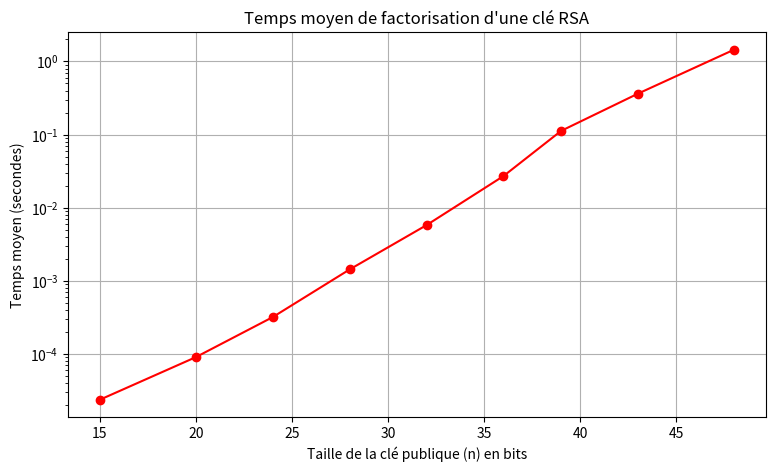

This figure's Python source:
import time
import random
import matplotlib.pyplot as plt

# ============================================================
# ARITHMÉTIQUE AVANCÉE ET CHIFFREMENT RSA
# ============================================================

def euclide_etendu(coefficient_a, coefficient_b):
    """Calcule le PGCD de a et b, ainsi que les coefficients de Bezout (u, v)."""
    if coefficient_a == 0:
        return coefficient_b, 0, 1
        
    pgcd, coefficient_u1, coefficient_v1 = euclide_etendu(coefficient_b % coefficient_a, coefficient_a)
    coefficient_u = coefficient_v1 - (coefficient_b // coefficient_a) * coefficient_u1
    coefficient_v = coefficient_u1
    
    return pgcd, coefficient_u, coefficient_v

def inverse_modulaire(exposant_e, indicatrice_phi):
    """Calcule l'inverse de e modulo phi pour générer la clé privée."""
    pgcd, coefficient_u, coefficient_v = euclide_etendu(exposant_e, indicatrice_phi)
    
    if pgcd != 1:
        raise ValueError("L'inverse modulaire n'existe pas (e et phi non premiers entre eux).")
        
    return coefficient_u % indicatrice_phi

def exponentiation_rapide(base, exposant, modulo):
    """Calcule (base^exposant) % modulo très rapidement en O(log(exposant))."""
    resultat = 1
    base_courante = base % modulo
    exposant_restant = exposant
    
    while exposant_restant > 0:
        if exposant_restant % 2 == 1:
            resultat = (resultat * base_courante) % modulo
        exposant_restant = exposant_restant // 2
        base_courante = (base_courante * base_courante) % modulo
        
    return resultat

def generer_cles(nombre_premier_p, nombre_premier_q):
    """Construit la clé publique (n, e) et la clé privée (n, d)."""
    module_n = nombre_premier_p * nombre_premier_q
    indicatrice_phi = (nombre_premier_p - 1) * (nombre_premier_q - 1)
    
    # Recherche d'un exposant public e premier avec phi
    exposant_e = 3
    while euclide_etendu(exposant_e, indicatrice_phi)[0] != 1:
        exposant_e += 2
        
    exposant_d = inverse_modulaire(exposant_e, indicatrice_phi)
    
    return (module_n, exposant_e), (module_n, exposant_d)

# ============================================================
# GÉNÉRATION DE NOMBRES PREMIERS
# ============================================================

def est_premier(nombre):
    """Test de primalité basique (déterministe)."""
    if nombre < 2:
        return False
    if nombre == 2:
        return True
    if nombre % 2 == 0:
        return False
        
    diviseur = 3
    while diviseur * diviseur <= nombre:
        if nombre % diviseur == 0:
            return False
        diviseur += 2
        
    return True

def generer_premier(taille_en_bits):
    """Génère un nombre premier aléatoire de la taille demandée en bits."""
    borne_minimale = 2 ** (taille_en_bits - 1)
    borne_maximale = (2 ** taille_en_bits) - 1
    
    while True:
        candidat = random.randint(borne_minimale, borne_maximale)
        if est_premier(candidat):
            return candidat

# ============================================================
# ATTAQUE PAR FACTORISATION
# ============================================================

def attaque_factorisation(module_n, duree_maximale):
    """
    Tente de retrouver les facteurs de n par force brute.
    S'arrête si le temps 'duree_maximale' est dépassé pour éviter de bloquer la machine.
    """
    temps_debut = time.time()
    nombre_tests = 0

    if module_n % 2 == 0:
        return 2, module_n // 2, time.time() - temps_debut, 1, False

    diviseur = 3
    limite_recherche = int(module_n ** 0.5) + 1

    while diviseur < limite_recherche:
        nombre_tests += 1
        
        # Vérification du timeout toutes les 1000 itérations pour ne pas ralentir la boucle
        if nombre_tests % 1000 == 0:
            temps_ecoule = time.time() - temps_debut
            if temps_ecoule >= duree_maximale:
                return None, None, temps_ecoule, nombre_tests, True

        if module_n % diviseur == 0:
            temps_ecoule = time.time() - temps_debut
            return diviseur, module_n // diviseur, temps_ecoule, nombre_tests, False

        diviseur += 2

    temps_ecoule = time.time() - temps_debut
    
    return None, None, temps_ecoule, nombre_tests, False

# ============================================================
# EXPÉRIMENTATION ET VISUALISATION
# ============================================================

def afficher_graphique(liste_resultats):
    """Trace la courbe exponentielle des temps de cassage avec matplotlib."""
    tailles_cles = []
    temps_moyens = []

    for resultat in liste_resultats:
        if resultat["temps_moyen"] is not None:
            tailles_cles.append(resultat["taille_cle"])
            temps_moyens.append(resultat["temps_moyen"])

    plt.figure(figsize=(9, 5))
    plt.plot(tailles_cles, temps_moyens, marker="o", color="red", linestyle="-")
    plt.title("Temps moyen de factorisation d'une clé RSA")
    plt.xlabel("Taille de la clé publique (n) en bits")
    plt.ylabel("Temps moyen (secondes)")
    plt.yscale("log")  # Indispensable pour bien voir l'évolution exponentielle
    plt.grid(True)
    plt.show()

def lancer_experiences():
    """
    Génère des clés de différentes tailles, lance l'attaque et compile les résultats.
    """
    tailles_premiers_bits = [8, 10, 12, 14, 16, 18, 20, 22, 24]
    nombre_essais_par_taille = 3
    duree_maximale_attaque = 3.0  # Limité à 3 secondes d'effort par attaque
    
    resultats_global = []
    print("\n--- DÉBUT DES TESTS (Essais par taille: " + str(nombre_essais_par_taille) + " | Timeout: " + str(duree_maximale_attaque) + "s) ---")

    for bits in tailles_premiers_bits:
        temps_reussites = []
        taille_cle = 0
        print("\n[ n généré à partir de nombres premiers de " + str(bits) + " bits ]")

        for numero_essai in range(1, nombre_essais_par_taille + 1):
            nombre_p = generer_premier(bits)
            nombre_q = generer_premier(bits)
            while nombre_q == nombre_p:
                nombre_q = generer_premier(bits)

            module_n = nombre_p * nombre_q
            taille_cle = module_n.bit_length()

            # Lancement du casseur
            facteur_p, facteur_q, temps_mesure, tests_effectues, limite_atteinte = attaque_factorisation(module_n, duree_maximale_attaque)

            if facteur_p is not None:
                temps_reussites.append(temps_mesure)
                print("  Essai " + str(numero_essai) + " : RÉUSSI en " + str(round(temps_mesure, 4)) + "s (" + str(tests_effectues) + " itérations)")
            else:
                if limite_atteinte:
                    print("  Essai " + str(numero_essai) + " : ABANDON (Temps de " + str(round(temps_mesure, 2)) + "s dépassé)")
                else:
                    print("  Essai " + str(numero_essai) + " : ÉCHEC (Facteurs introuvables)")

        # Calcul et affichage de la moyenne pour cette taille de clé
        if temps_reussites:
            temps_moyen = sum(temps_reussites) / len(temps_reussites)
            print("Temps MOYEN pour les clés de " + str(taille_cle) + " bits : " + str(round(temps_moyen, 4)) + " secondes")
        else:
            temps_moyen = None
            print("ÉCHEC total pour les clés de " + str(taille_cle) + " bits (aucune moyenne calculable)")
        
        resultats_global.append({
            "taille_cle": taille_cle,
            "temps_moyen": temps_moyen
        })

    afficher_graphique(resultats_global)

# ============================================================
# DÉMARRAGE DU SCRIPT
# ============================================================

if __name__ == "__main__":
    # Test unitaire pour valider l'aller-retour du chiffrement RSA
    p_test, q_test = 61, 53
    (module_n, exposant_e), (module_n, exposant_d) = generer_cles(p_test, q_test)
    
    # Génération d'un message clair aléatoire entre 2 et n-1
    message_clair = random.randint(2, module_n - 1)
    
    message_chiffre = exponentiation_rapide(message_clair, exposant_e, module_n)
    message_dechiffre = exponentiation_rapide(message_chiffre, exposant_d, module_n)
    
    print("--- TEST UNITAIRE CHIFFREMENT ---")
    print("Clair: " + str(message_clair) + " -> Chiffré: " + str(message_chiffre) + " -> Déchiffré: " + str(message_dechiffre))
    assert message_clair == message_dechiffre, "Erreur dans les fonctions arithmétiques !"
    
    # Lancement du benchmark global
    lancer_experiences()
